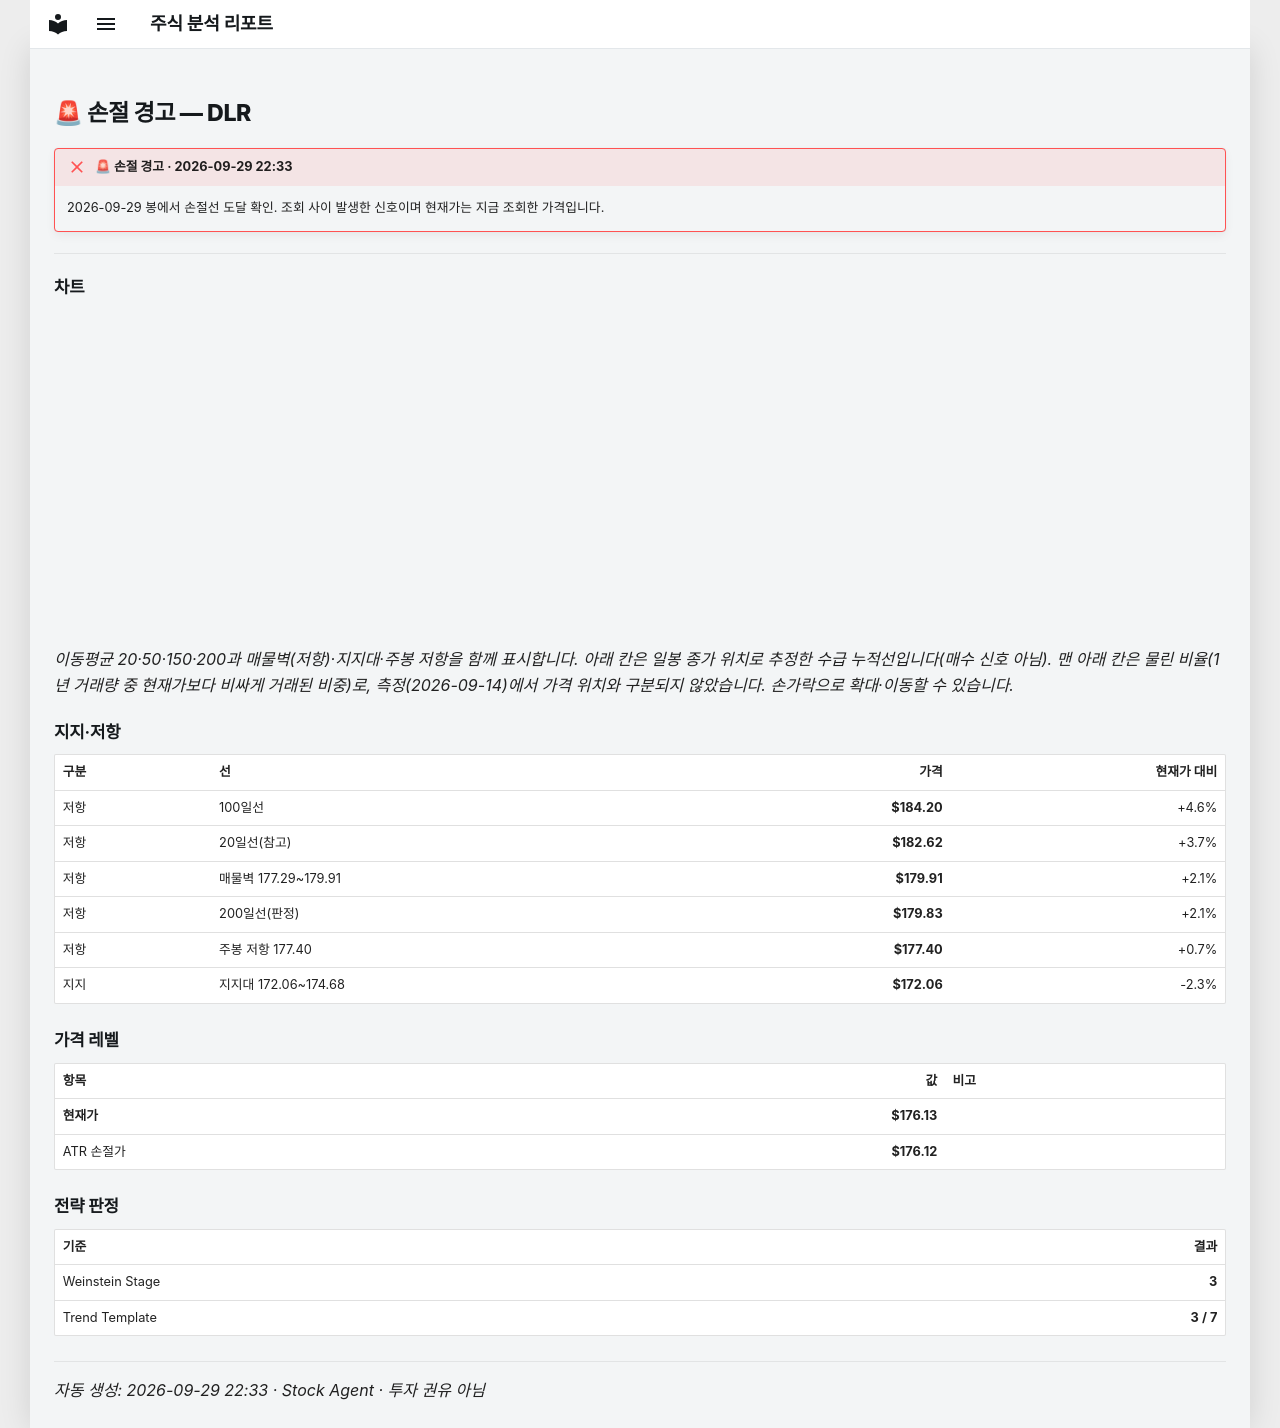

repository: soloandco/stock-reports · page: alerts/20260929-dlr-stop_hit/index.html · generator: mkdocs

---
title: "🚨 손절 경고 — DLR"
ticker: DLR
alert: "🚨 손절 경고"
created: 2026-09-29
comments: true
---

# 🚨 손절 경고 — DLR

!!! failure "🚨 손절 경고 · 2026-09-29 22:33"
    2026-09-29 봉에서 손절선 도달 확인. 조회 사이 발생한 신호이며 현재가는 지금 조회한 가격입니다.

---

## 차트

<div class="stock-chart" data-src="../charts/20260929-dlr-stop_hit.json"></div>

_이동평균 20·50·150·200과 매물벽(저항)·지지대·주봉 저항을 함께 표시합니다. 아래 칸은 일봉 종가 위치로 추정한 수급 누적선입니다(매수 신호 아님). 맨 아래 칸은 물린 비율(1년 거래량 중 현재가보다 비싸게 거래된 비중)로, 측정(2026-09-14)에서 가격 위치와 구분되지 않았습니다. 손가락으로 확대·이동할 수 있습니다._

## 지지·저항

| 구분 | 선 | 가격 | 현재가 대비 |
|:-----|:---|-----:|-----------:|
| 저항 | 100일선 | **$184.20** | +4.6% |
| 저항 | 20일선(참고) | **$182.62** | +3.7% |
| 저항 | 매물벽 177.29~179.91 | **$179.91** | +2.1% |
| 저항 | 200일선(판정) | **$179.83** | +2.1% |
| 저항 | 주봉 저항 177.40 | **$177.40** | +0.7% |
| 지지 | 지지대 172.06~174.68 | **$172.06** | -2.3% |

## 가격 레벨

| 항목 | 값 | 비고 |
|:-----|---:|:-----|
| **현재가** | **$176.13** | |
| ATR 손절가 | **$176.12** | |

## 전략 판정

| 기준 | 결과 |
|:-----|-----:|
| Weinstein Stage | **3** |
| Trend Template | **3 / 7** |

---
_자동 생성: 2026-09-29 22:33 · Stock Agent · 투자 권유 아님_
